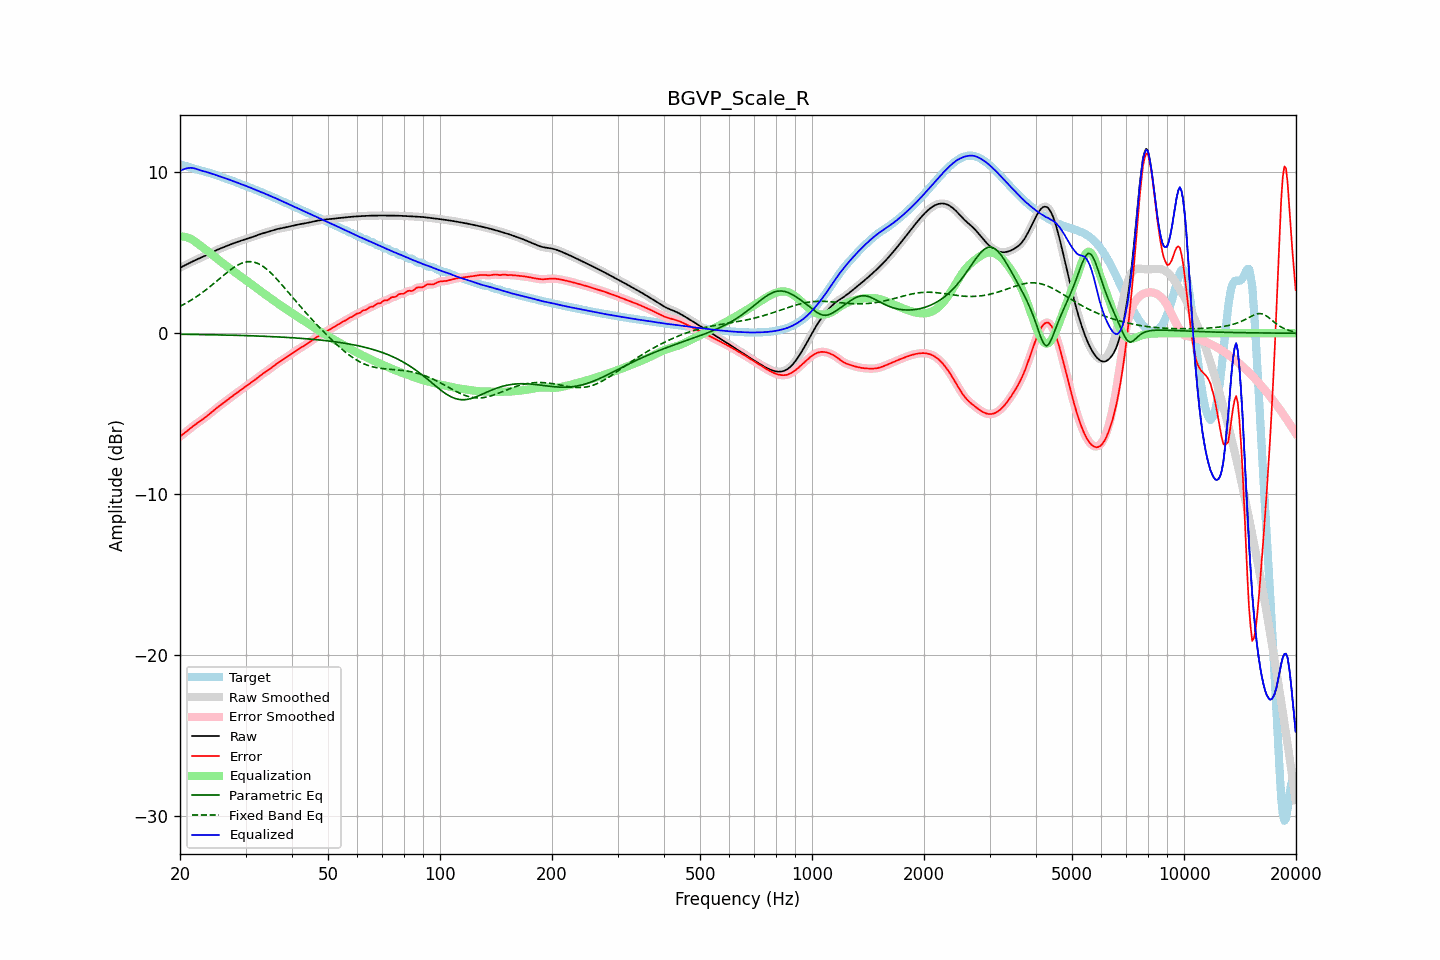

The file beside this chart, header and first rows:
frequency, raw, error, smoothed, error_smoothed, equalization, parametric_eq, fixed_band_eq, equalized_raw, equalized_smoothed, target
20.00, 4.07, -6.43, 4.07, -6.42, 6.02, -0.06, 1.67, 10.09, 10.09, 10.50
20.20, 4.12, -6.35, 4.12, -6.35, 6.02, -0.06, 1.73, 10.14, 10.14, 10.47
20.40, 4.17, -6.27, 4.17, -6.27, 6.01, -0.06, 1.78, 10.19, 10.19, 10.44
20.61, 4.23, -6.19, 4.23, -6.19, 6.00, -0.07, 1.83, 10.22, 10.22, 10.42
20.81, 4.28, -6.11, 4.28, -6.11, 5.98, -0.07, 1.89, 10.25, 10.25, 10.39
21.02, 4.33, -6.03, 4.33, -6.03, 5.95, -0.07, 1.95, 10.27, 10.27, 10.36
21.23, 4.38, -5.95, 4.38, -5.95, 5.91, -0.07, 2.00, 10.29, 10.29, 10.32
21.44, 4.43, -5.87, 4.43, -5.87, 5.86, -0.07, 2.07, 10.29, 10.29, 10.29
21.66, 4.48, -5.79, 4.48, -5.79, 5.80, -0.07, 2.13, 10.27, 10.27, 10.26
21.87, 4.52, -5.71, 4.52, -5.71, 5.73, -0.07, 2.19, 10.25, 10.25, 10.23
22.09, 4.57, -5.64, 4.57, -5.64, 5.66, -0.08, 2.26, 10.22, 10.22, 10.21
22.31, 4.61, -5.57, 4.61, -5.57, 5.58, -0.08, 2.33, 10.19, 10.19, 10.18
22.54, 4.66, -5.50, 4.66, -5.50, 5.50, -0.08, 2.40, 10.16, 10.16, 10.15
22.76, 4.70, -5.43, 4.70, -5.43, 5.43, -0.08, 2.47, 10.13, 10.13, 10.13
22.99, 4.74, -5.36, 4.74, -5.36, 5.36, -0.08, 2.54, 10.10, 10.10, 10.10
23.22, 4.79, -5.29, 4.79, -5.28, 5.28, -0.08, 2.62, 10.07, 10.07, 10.08
23.45, 4.84, -5.21, 4.84, -5.21, 5.21, -0.09, 2.69, 10.04, 10.04, 10.05
23.69, 4.89, -5.13, 4.89, -5.13, 5.13, -0.09, 2.77, 10.01, 10.01, 10.02
23.92, 4.94, -5.05, 4.94, -5.05, 5.05, -0.09, 2.85, 9.98, 9.98, 9.99
24.16, 4.99, -4.97, 4.99, -4.97, 4.96, -0.09, 2.93, 9.95, 9.95, 9.95
24.40, 5.04, -4.88, 5.04, -4.88, 4.88, -0.09, 3.01, 9.92, 9.92, 9.92
24.65, 5.09, -4.80, 5.09, -4.80, 4.80, -0.10, 3.09, 9.89, 9.89, 9.89
24.89, 5.14, -4.71, 5.14, -4.71, 4.72, -0.10, 3.18, 9.86, 9.86, 9.85
25.14, 5.18, -4.63, 5.18, -4.63, 4.64, -0.10, 3.26, 9.82, 9.82, 9.82
25.39, 5.23, -4.56, 5.23, -4.56, 4.56, -0.10, 3.35, 9.79, 9.79, 9.78
25.65, 5.27, -4.48, 5.27, -4.48, 4.48, -0.10, 3.43, 9.75, 9.75, 9.75
25.91, 5.31, -4.41, 5.31, -4.41, 4.41, -0.11, 3.52, 9.72, 9.72, 9.72
26.16, 5.35, -4.34, 5.35, -4.33, 4.33, -0.11, 3.60, 9.68, 9.68, 9.68
26.43, 5.39, -4.26, 5.39, -4.26, 4.26, -0.11, 3.68, 9.65, 9.65, 9.65
26.69, 5.43, -4.18, 5.43, -4.18, 4.18, -0.11, 3.76, 9.61, 9.61, 9.61
26.96, 5.47, -4.11, 5.47, -4.11, 4.11, -0.12, 3.84, 9.58, 9.58, 9.58
27.23, 5.51, -4.03, 5.51, -4.03, 4.03, -0.12, 3.92, 9.54, 9.54, 9.54
27.50, 5.55, -3.95, 5.55, -3.95, 3.96, -0.12, 3.99, 9.50, 9.50, 9.50
27.77, 5.59, -3.88, 5.59, -3.88, 3.88, -0.12, 4.06, 9.47, 9.47, 9.46
28.05, 5.62, -3.80, 5.62, -3.80, 3.81, -0.13, 4.13, 9.43, 9.43, 9.43
28.33, 5.66, -3.73, 5.66, -3.73, 3.73, -0.13, 4.19, 9.39, 9.39, 9.39
28.62, 5.69, -3.66, 5.69, -3.66, 3.66, -0.13, 4.25, 9.35, 9.35, 9.35
28.90, 5.73, -3.59, 5.73, -3.59, 3.59, -0.13, 4.30, 9.32, 9.32, 9.32
29.19, 5.76, -3.52, 5.76, -3.52, 3.52, -0.14, 4.34, 9.28, 9.28, 9.28
29.48, 5.79, -3.45, 5.79, -3.45, 3.45, -0.14, 4.38, 9.24, 9.24, 9.24
29.78, 5.83, -3.37, 5.83, -3.37, 3.38, -0.14, 4.41, 9.20, 9.20, 9.20
30.08, 5.86, -3.30, 5.86, -3.30, 3.31, -0.15, 4.43, 9.17, 9.16, 9.16
30.38, 5.89, -3.23, 5.89, -3.23, 3.23, -0.15, 4.45, 9.12, 9.12, 9.12
30.68, 5.92, -3.16, 5.92, -3.16, 3.16, -0.15, 4.45, 9.08, 9.08, 9.08
30.99, 5.95, -3.09, 5.95, -3.09, 3.09, -0.16, 4.45, 9.04, 9.04, 9.04
31.30, 5.98, -3.02, 5.99, -3.02, 3.01, -0.16, 4.44, 9.00, 9.00, 9.00
31.61, 6.02, -2.94, 6.02, -2.94, 2.94, -0.16, 4.42, 8.96, 8.96, 8.96
31.93, 6.06, -2.87, 6.06, -2.87, 2.86, -0.17, 4.39, 8.92, 8.92, 8.92
32.24, 6.09, -2.79, 6.09, -2.79, 2.79, -0.17, 4.36, 8.88, 8.88, 8.88
32.57, 6.13, -2.71, 6.13, -2.71, 2.71, -0.17, 4.31, 8.84, 8.84, 8.84
32.89, 6.17, -2.63, 6.17, -2.63, 2.64, -0.18, 4.26, 8.80, 8.80, 8.80
33.22, 6.20, -2.56, 6.20, -2.56, 2.56, -0.18, 4.20, 8.76, 8.76, 8.75
33.55, 6.23, -2.48, 6.23, -2.48, 2.49, -0.19, 4.13, 8.72, 8.72, 8.71
33.89, 6.26, -2.42, 6.26, -2.42, 2.42, -0.19, 4.06, 8.68, 8.68, 8.67
34.23, 6.29, -2.35, 6.29, -2.35, 2.35, -0.19, 3.98, 8.63, 8.63, 8.63
34.57, 6.31, -2.28, 6.31, -2.28, 2.27, -0.20, 3.89, 8.59, 8.59, 8.59
34.92, 6.34, -2.21, 6.34, -2.21, 2.20, -0.20, 3.80, 8.54, 8.54, 8.55
35.27, 6.38, -2.13, 6.38, -2.13, 2.13, -0.21, 3.70, 8.50, 8.50, 8.51
35.62, 6.41, -2.05, 6.41, -2.05, 2.05, -0.21, 3.60, 8.46, 8.46, 8.46
35.97, 6.44, -1.98, 6.44, -1.98, 1.98, -0.22, 3.50, 8.42, 8.42, 8.42
... 635 more rows
